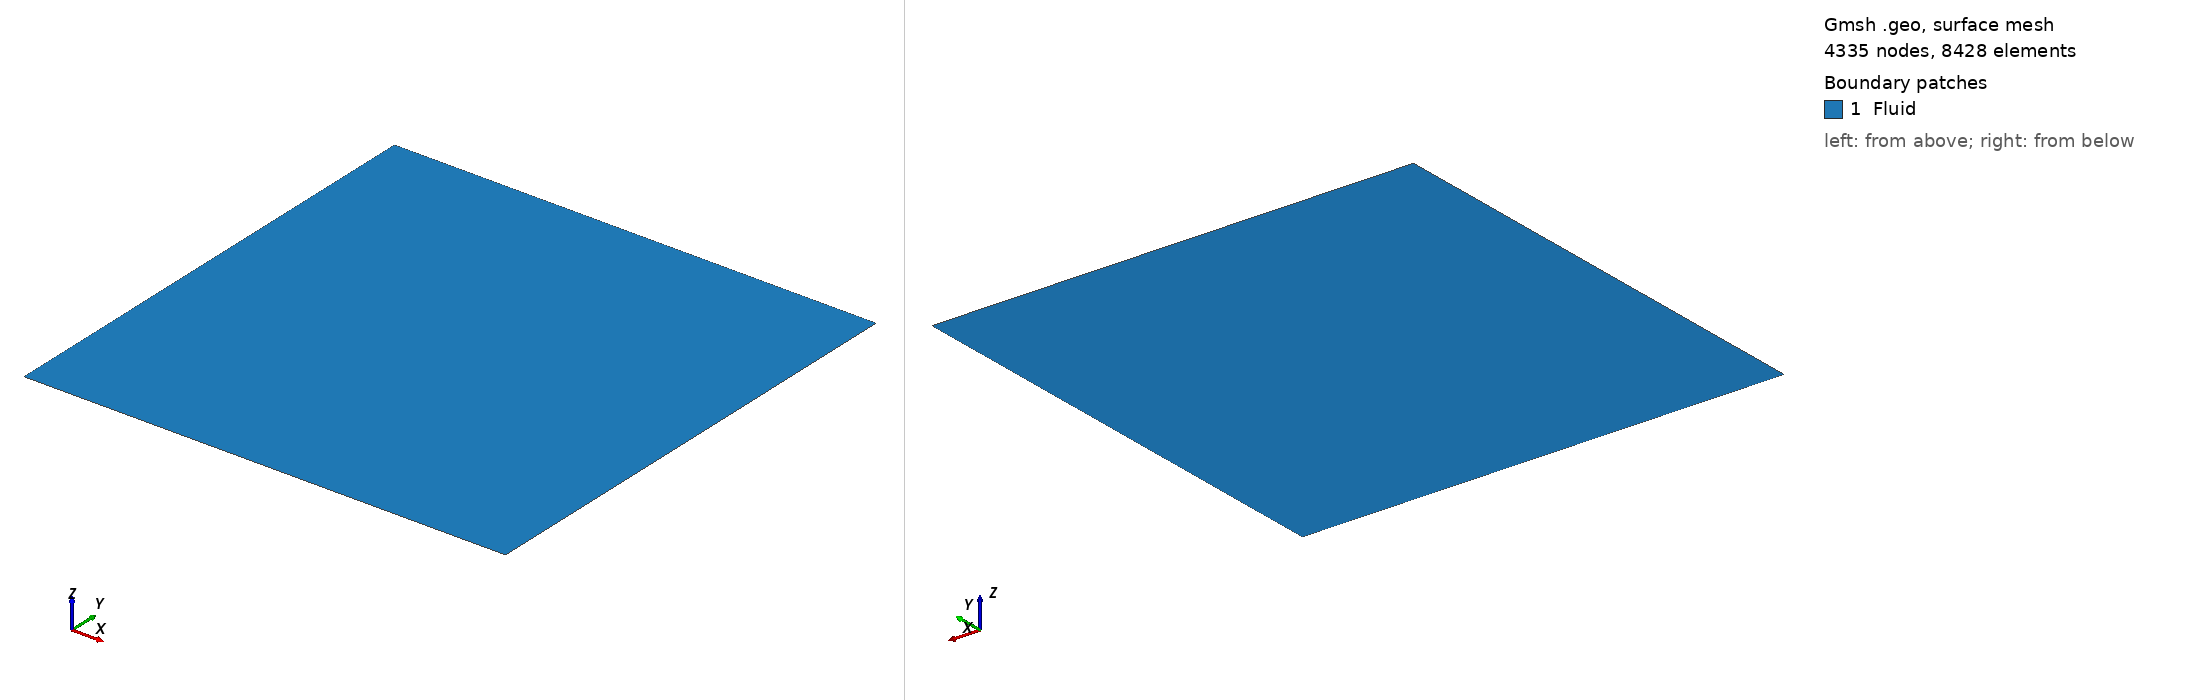

Gmsh geometry script, surface-meshed: 4335 nodes, 8428 surface elements. Boundary patches (legend numbers): 1 Fluid. Left view from above one corner, right view from below the opposite corner. Legend entries are the model's physical surfaces. The drawing asked Gmsh for element sizes between 1% and 20% of the model's largest extent; the script's own settings can give other sizes.

=== carre.geo (drawn) ===
//+
SetFactory("OpenCASCADE");
Rectangle(1) = {-3, -3, 0, 6, 6, 0};

//+
Physical Surface("Fluid", 1) = {1};
Characteristic Length{ PointsOf{ Surface{1}; } } = 0.1;//+
Physical Curve("wall", 2) = {1,2,3,4};
